Photos from the image-classification dataset "AUGMENTED_DATASET" in the GitHub repository AnirudhTantry/GlaucomaDetector. Its 2 classes are: abnormal, normal.

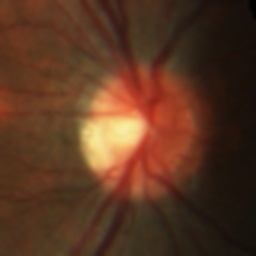
Label: normal

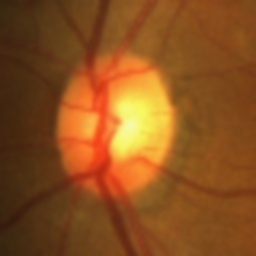
Label: abnormal

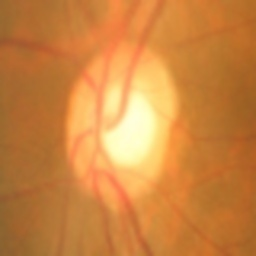
Label: abnormal

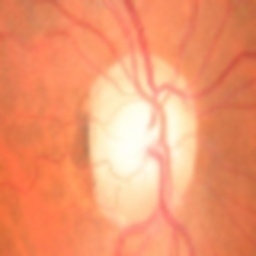
Label: normal

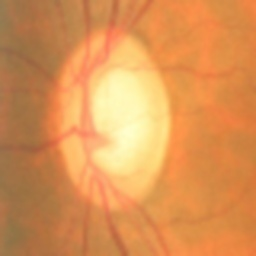
Label: abnormal

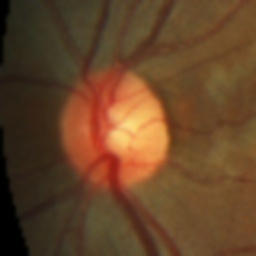
Label: normal
